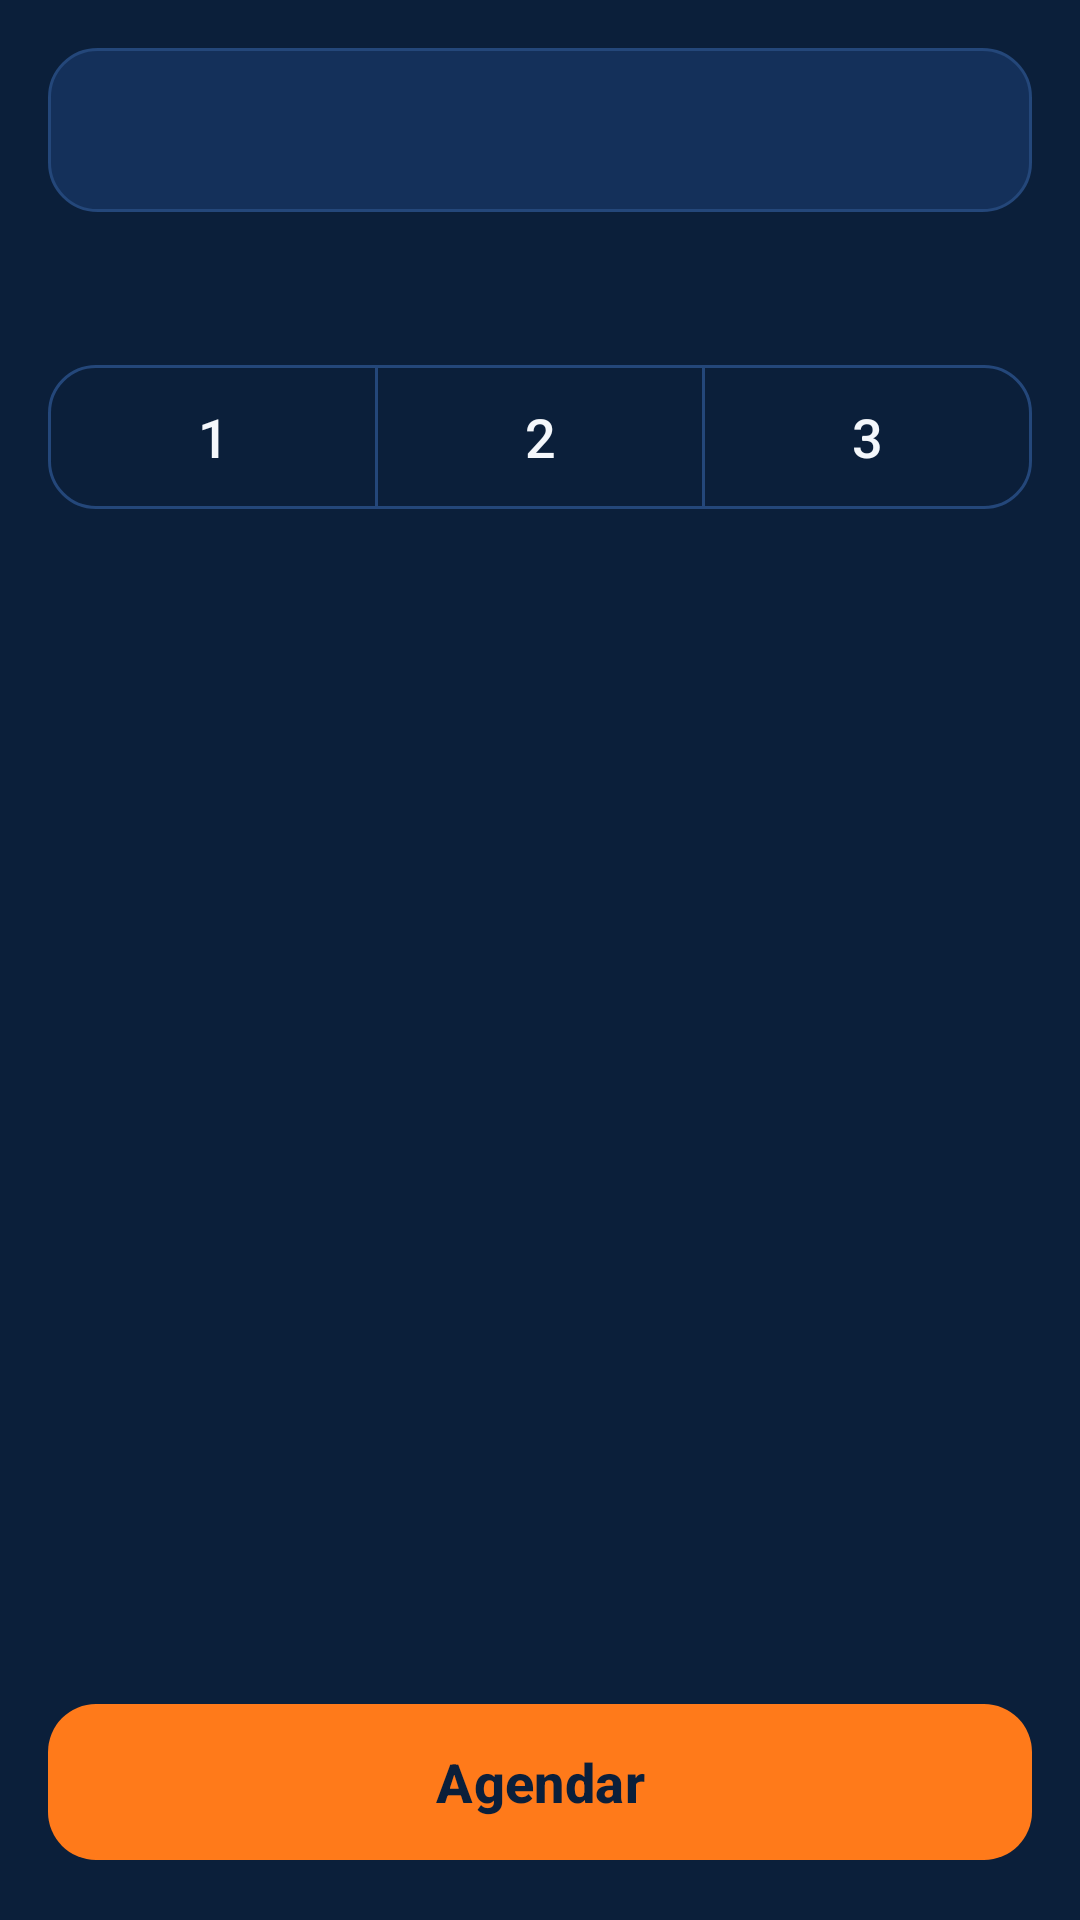

Here is an Android app screen rendered from its layout file. Give the layout XML and the strings, colors and styles it references.
<!-- AndroidManifest.xml: application theme Theme.Pulso -->
<!-- res/layout/fragment_dia.xml -->
<?xml version="1.0" encoding="utf-8"?>
<LinearLayout xmlns:android="http://schemas.android.com/apk/res/android"
    xmlns:app="http://schemas.android.com/apk/res-auto"
    android:layout_width="match_parent"
    android:layout_height="match_parent"
    android:orientation="vertical">

    <ScrollView
        android:layout_width="match_parent"
        android:layout_height="0dp"
        android:layout_weight="1">

        <LinearLayout
            android:layout_width="match_parent"
            android:layout_height="wrap_content"
            android:orientation="vertical"
            android:padding="16dp">

            <TextView
                android:id="@+id/mensaje"
                android:layout_width="match_parent"
                android:layout_height="wrap_content"
                android:background="@drawable/fondo_tarjeta"
                android:padding="16dp"
                android:textColor="@color/claro"
                android:textSize="17sp" />

            <TextView
                android:id="@+id/sinContenido"
                android:layout_width="match_parent"
                android:layout_height="wrap_content"
                android:layout_marginTop="12dp"
                android:background="@drawable/fondo_etiqueta"
                android:padding="12dp"
                android:text="Sin contenido nuevo hoy. Podés seguir con lo que ya tenés en la Galería."
                android:textColor="@color/naranja"
                android:visibility="gone" />

            <TextView
                android:id="@+id/disponibles"
                android:layout_width="match_parent"
                android:layout_height="wrap_content"
                android:layout_marginTop="12dp"
                android:textColor="@color/claro_tenue" />

            <com.google.android.material.button.MaterialButtonToggleGroup
                android:id="@+id/cantidad"
                android:layout_width="match_parent"
                android:layout_height="wrap_content"
                android:layout_marginTop="16dp"
                app:selectionRequired="false"
                app:singleSelection="true">

                <com.google.android.material.button.MaterialButton
                    android:id="@+id/cant1"
                    style="@style/Boton.Contorno"
                    android:layout_width="0dp"
                    android:layout_height="56dp"
                    android:layout_weight="1"
                    android:text="1"
                    android:textSize="18sp" />

                <com.google.android.material.button.MaterialButton
                    android:id="@+id/cant2"
                    style="@style/Boton.Contorno"
                    android:layout_width="0dp"
                    android:layout_height="56dp"
                    android:layout_weight="1"
                    android:text="2"
                    android:textSize="18sp" />

                <com.google.android.material.button.MaterialButton
                    android:id="@+id/cant3"
                    style="@style/Boton.Contorno"
                    android:layout_width="0dp"
                    android:layout_height="56dp"
                    android:layout_weight="1"
                    android:text="3"
                    android:textSize="18sp" />
            </com.google.android.material.button.MaterialButtonToggleGroup>

            <LinearLayout
                android:id="@+id/posteos"
                android:layout_width="match_parent"
                android:layout_height="wrap_content"
                android:orientation="vertical" />

            <TextView
                android:id="@+id/tituloHoy"
                style="@style/Seccion"
                android:layout_width="match_parent"
                android:layout_height="wrap_content"
                android:text="Hoy"
                android:visibility="gone" />

            <TextView
                android:id="@+id/resumenHoy"
                android:layout_width="match_parent"
                android:layout_height="wrap_content"
                android:layout_marginTop="4dp"
                android:lineSpacingExtra="4dp"
                android:textColor="@color/claro" />
        </LinearLayout>
    </ScrollView>

    <com.google.android.material.button.MaterialButton
        android:id="@+id/btnAgendar"
        style="@style/Boton.Principal"
        android:layout_width="match_parent"
        android:layout_height="wrap_content"
        android:layout_margin="16dp"
        android:text="@string/agendar" />
</LinearLayout>
<!-- resources referenced by this layout -->
<resources>
  <color name="claro">#F4F7FB</color>
  <color name="claro_tenue">#A9B8CC</color>
  <color name="naranja">#FF7A1A</color>
  <!-- drawable fondo_etiqueta (drawable) -->
  <shape xmlns:android="http://schemas.android.com/apk/res/android">
      <solid android:color="#33FF7A1A"/>
      <corners android:radius="16dp"/>
  </shape>
  <!-- drawable fondo_tarjeta (drawable) -->
  <shape xmlns:android="http://schemas.android.com/apk/res/android">
      <solid android:color="@color/azul_tarjeta"/>
      <stroke android:width="1dp" android:color="@color/azul_borde"/>
      <corners android:radius="16dp"/>
  </shape>
  <string name="agendar">Agendar</string>
  <style name="Boton.Contorno" parent="Widget.Material3.Button.OutlinedButton">
          <item name="cornerRadius">16dp</item>
          <item name="android:textColor">@color/claro</item>
          <item name="strokeColor">@color/azul_borde</item>
      </style>
  <style name="Boton.Principal" parent="Widget.Material3.Button">
          <item name="cornerRadius">16dp</item>
          <item name="android:minHeight">60dp</item>
          <item name="android:textSize">18sp</item>
          <item name="android:textStyle">bold</item>
          <item name="backgroundTint">@color/naranja</item>
          <item name="android:textColor">@color/azul</item>
      </style>
  <style name="Seccion" parent="">
          <item name="android:textColor">@color/naranja</item>
          <item name="android:textSize">14sp</item>
          <item name="android:textStyle">bold</item>
          <item name="android:layout_marginTop">20dp</item>
      </style>
  <style name="Theme.Pulso" parent="Theme.Material3.Dark.NoActionBar">
          <item name="colorPrimary">@color/naranja</item>
          <item name="colorOnPrimary">@color/azul</item>
          <item name="colorPrimaryContainer">@color/naranja</item>
          <item name="colorOnPrimaryContainer">@color/azul</item>
          <item name="colorSecondary">@color/naranja</item>
          <item name="colorOnSecondary">@color/azul</item>
          <item name="colorSecondaryContainer">@color/azul_borde</item>
          <item name="colorOnSecondaryContainer">@color/claro</item>
          <item name="android:colorBackground">@color/azul</item>
          <item name="colorOnBackground">@color/claro</item>
          <item name="colorSurface">@color/azul</item>
          <item name="colorOnSurface">@color/claro</item>
          <item name="colorOnSurfaceVariant">@color/claro_tenue</item>
          <item name="colorSurfaceContainer">@color/azul_tarjeta</item>
          <item name="colorSurfaceContainerLow">@color/azul_tarjeta</item>
          <item name="colorSurfaceContainerHigh">@color/azul_tarjeta</item>
          <item name="colorSurfaceContainerHighest">@color/azul_tarjeta</item>
          <item name="colorOutline">@color/azul_borde</item>
          <item name="android:textColorPrimary">@color/claro</item>
          <item name="android:textColorSecondary">@color/claro_tenue</item>
          <item name="android:statusBarColor">@color/azul</item>
          <item name="android:navigationBarColor">@color/azul</item>
          <item name="shapeAppearanceCornerSmall">@style/Forma.Pulso</item>
          <item name="shapeAppearanceCornerMedium">@style/Forma.Pulso</item>
          <item name="shapeAppearanceCornerLarge">@style/Forma.Pulso</item>
          <item name="shapeAppearanceSmallComponent">@style/Forma.Pulso</item>
          <item name="shapeAppearanceMediumComponent">@style/Forma.Pulso</item>
          <item name="shapeAppearanceLargeComponent">@style/Forma.Pulso</item>
      </style>
  <color name="azul_tarjeta">#14305A</color>
  <color name="azul_borde">#24477A</color>
  <color name="azul">#0B1F3A</color>
  <style name="Forma.Pulso" parent="">
          <item name="cornerFamily">rounded</item>
          <item name="cornerSize">16dp</item>
      </style>
</resources>
